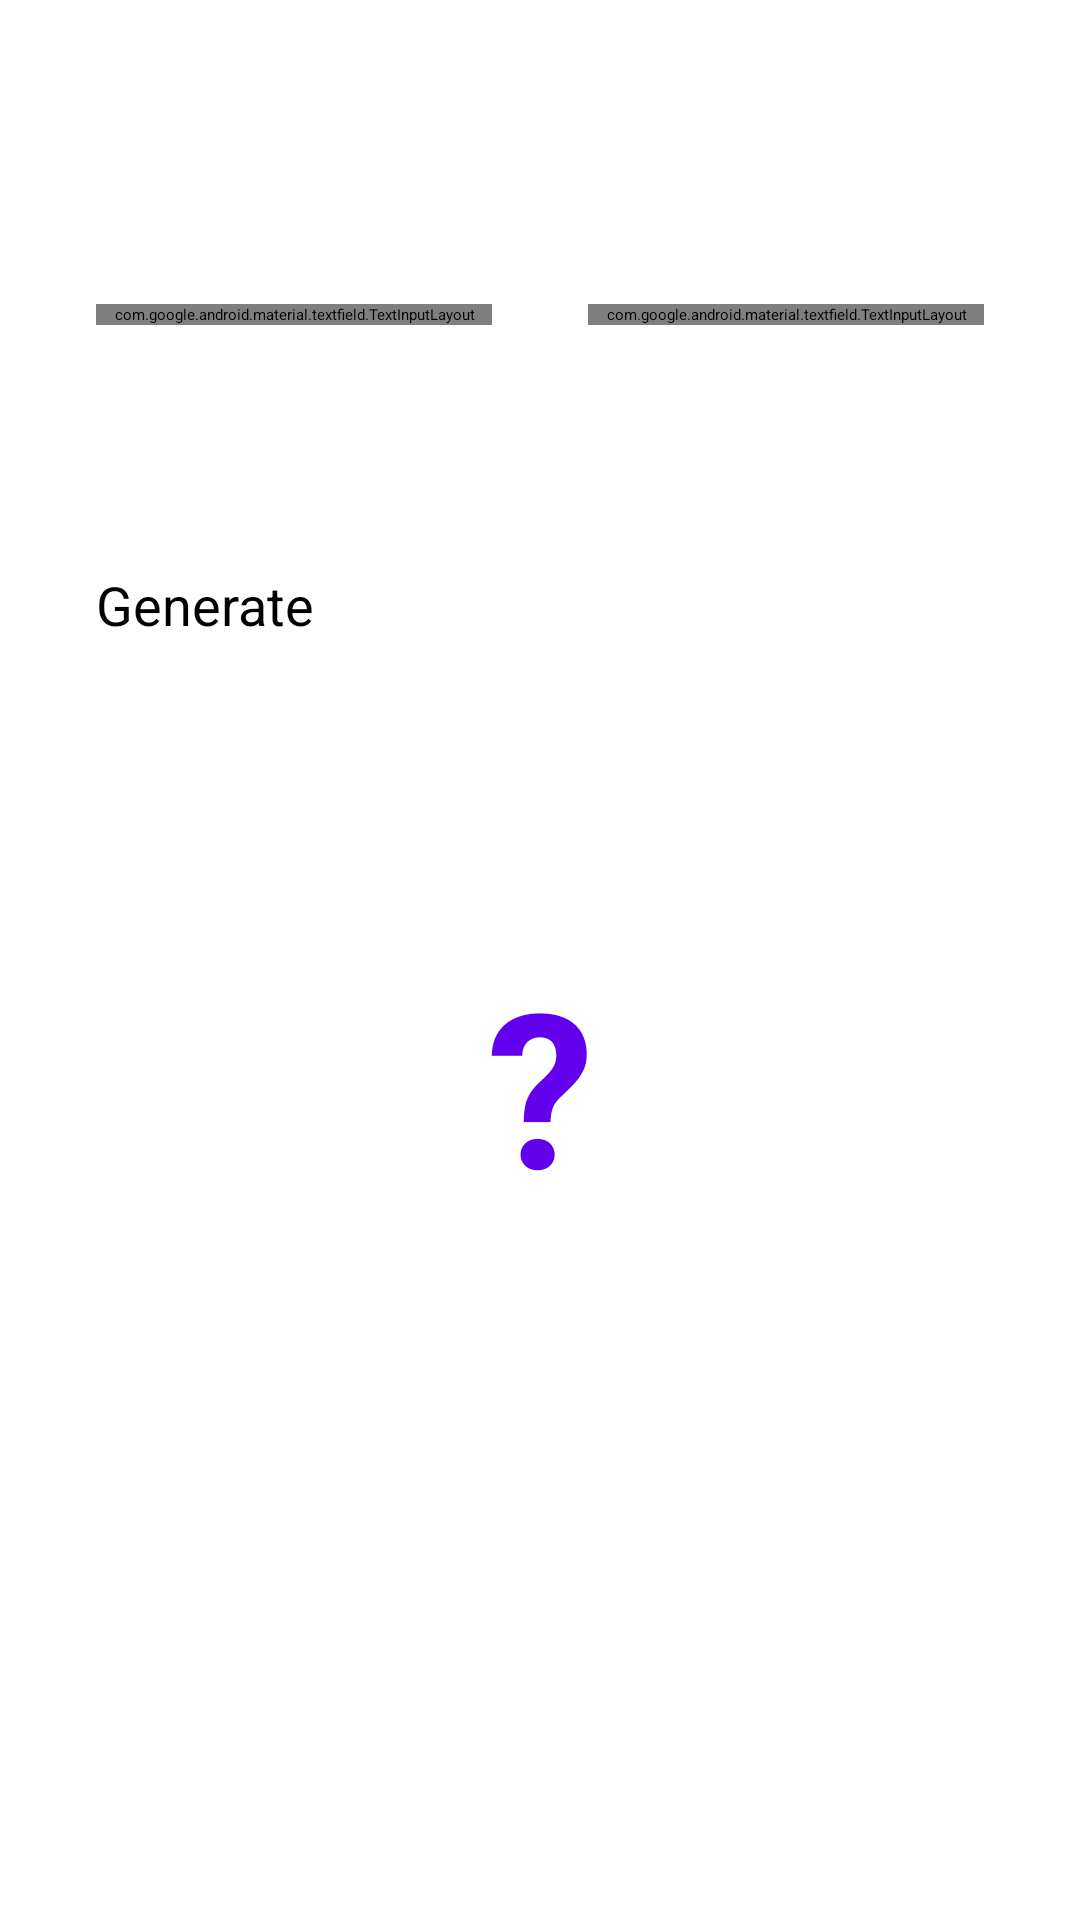

Android layout source for this screen:
<!-- AndroidManifest.xml: application theme Theme.Random -->
<!-- res/layout/activity_random_number.xml -->
<?xml version="1.0" encoding="utf-8"?>
<androidx.constraintlayout.widget.ConstraintLayout xmlns:android="http://schemas.android.com/apk/res/android"
    xmlns:app="http://schemas.android.com/apk/res-auto"
    xmlns:tools="http://schemas.android.com/tools"
    android:layout_width="match_parent"
    android:layout_height="match_parent"
    android:background="?android:attr/colorBackground"
    tools:context=".RandomNumberActivity">

    
    <ImageView
        android:id="@+id/btnBack"
        android:layout_width="48dp"
        android:layout_height="48dp"
        android:layout_marginStart="16dp"
        android:layout_marginTop="32dp"
        android:padding="12dp"
        android:src="@drawable/ic_back"
        android:background="?attr/selectableItemBackgroundBorderless"
        android:clickable="true"
        android:focusable="true"
        app:layout_constraintStart_toStartOf="parent"
        app:layout_constraintTop_toTopOf="parent" />

    <TextView
        android:id="@+id/tvTitle"
        android:layout_width="wrap_content"
        android:layout_height="wrap_content"
        android:layout_marginTop="32dp"
        android:text="@string/title_number"
        android:textColor="?android:attr/textColorPrimary"
        android:textSize="28sp"
        android:textStyle="bold"
        app:layout_constraintEnd_toEndOf="parent"
        app:layout_constraintStart_toStartOf="parent"
        app:layout_constraintTop_toTopOf="parent" />

    <com.google.android.material.textfield.TextInputLayout
        android:id="@+id/tilMin"
        android:layout_width="0dp"
        android:layout_height="wrap_content"
        android:layout_marginStart="32dp"
        android:layout_marginTop="32dp"
        android:layout_marginEnd="16dp"
        app:errorEnabled="true"
        app:layout_constraintEnd_toStartOf="@+id/tilMax"
        app:layout_constraintStart_toStartOf="parent"
        app:layout_constraintTop_toBottomOf="@+id/tvTitle">

        <com.google.android.material.textfield.TextInputEditText
            android:id="@+id/etMin"
            android:layout_width="match_parent"
            android:layout_height="wrap_content"
            android:hint="@string/label_min"
            android:text="1"
            android:inputType="numberSigned" />
    </com.google.android.material.textfield.TextInputLayout>

    <com.google.android.material.textfield.TextInputLayout
        android:id="@+id/tilMax"
        android:layout_width="0dp"
        android:layout_height="wrap_content"
        android:layout_marginStart="16dp"
        android:layout_marginEnd="32dp"
        app:errorEnabled="true"
        app:layout_constraintBottom_toBottomOf="@+id/tilMin"
        app:layout_constraintEnd_toEndOf="parent"
        app:layout_constraintStart_toEndOf="@+id/tilMin"
        app:layout_constraintTop_toTopOf="@+id/tilMin">

        <com.google.android.material.textfield.TextInputEditText
            android:id="@+id/etMax"
            android:layout_width="match_parent"
            android:layout_height="wrap_content"
            android:hint="@string/label_max"
            android:text="10"
            android:inputType="numberSigned" />
    </com.google.android.material.textfield.TextInputLayout>

    <Button
        android:id="@+id/btnGenerate"
        android:layout_width="0dp"
        android:layout_height="60dp"
        android:layout_marginStart="32dp"
        android:layout_marginTop="120dp"
        android:layout_marginEnd="32dp"
        android:text="@string/btn_generate"
        android:textSize="18sp"
        app:layout_constraintEnd_toEndOf="parent"
        app:layout_constraintStart_toStartOf="parent"
        app:layout_constraintTop_toBottomOf="@+id/tvTitle" />

    <TextView
        android:id="@+id/tvResult"
        android:layout_width="wrap_content"
        android:layout_height="wrap_content"
        android:layout_marginTop="64dp"
        android:text="?"
        android:textColor="@color/primary"
        android:textSize="72sp"
        android:textStyle="bold"
        app:layout_constraintEnd_toEndOf="parent"
        app:layout_constraintStart_toStartOf="parent"
        app:layout_constraintTop_toBottomOf="@+id/btnGenerate" />

</androidx.constraintlayout.widget.ConstraintLayout>
<!-- resources referenced by this layout -->
<resources>
  <color name="primary">#6200EE</color>
  <string name="btn_generate">Generate</string>
  <string name="label_max">Max</string>
  <string name="label_min">Min</string>
  <string name="title_number">Random Number</string>
  <style name="Theme.Random" parent="Base.Theme.Random" />
  <style name="Base.Theme.Random" parent="Theme.Material3.DayNight.NoActionBar">
      </style>
</resources>
